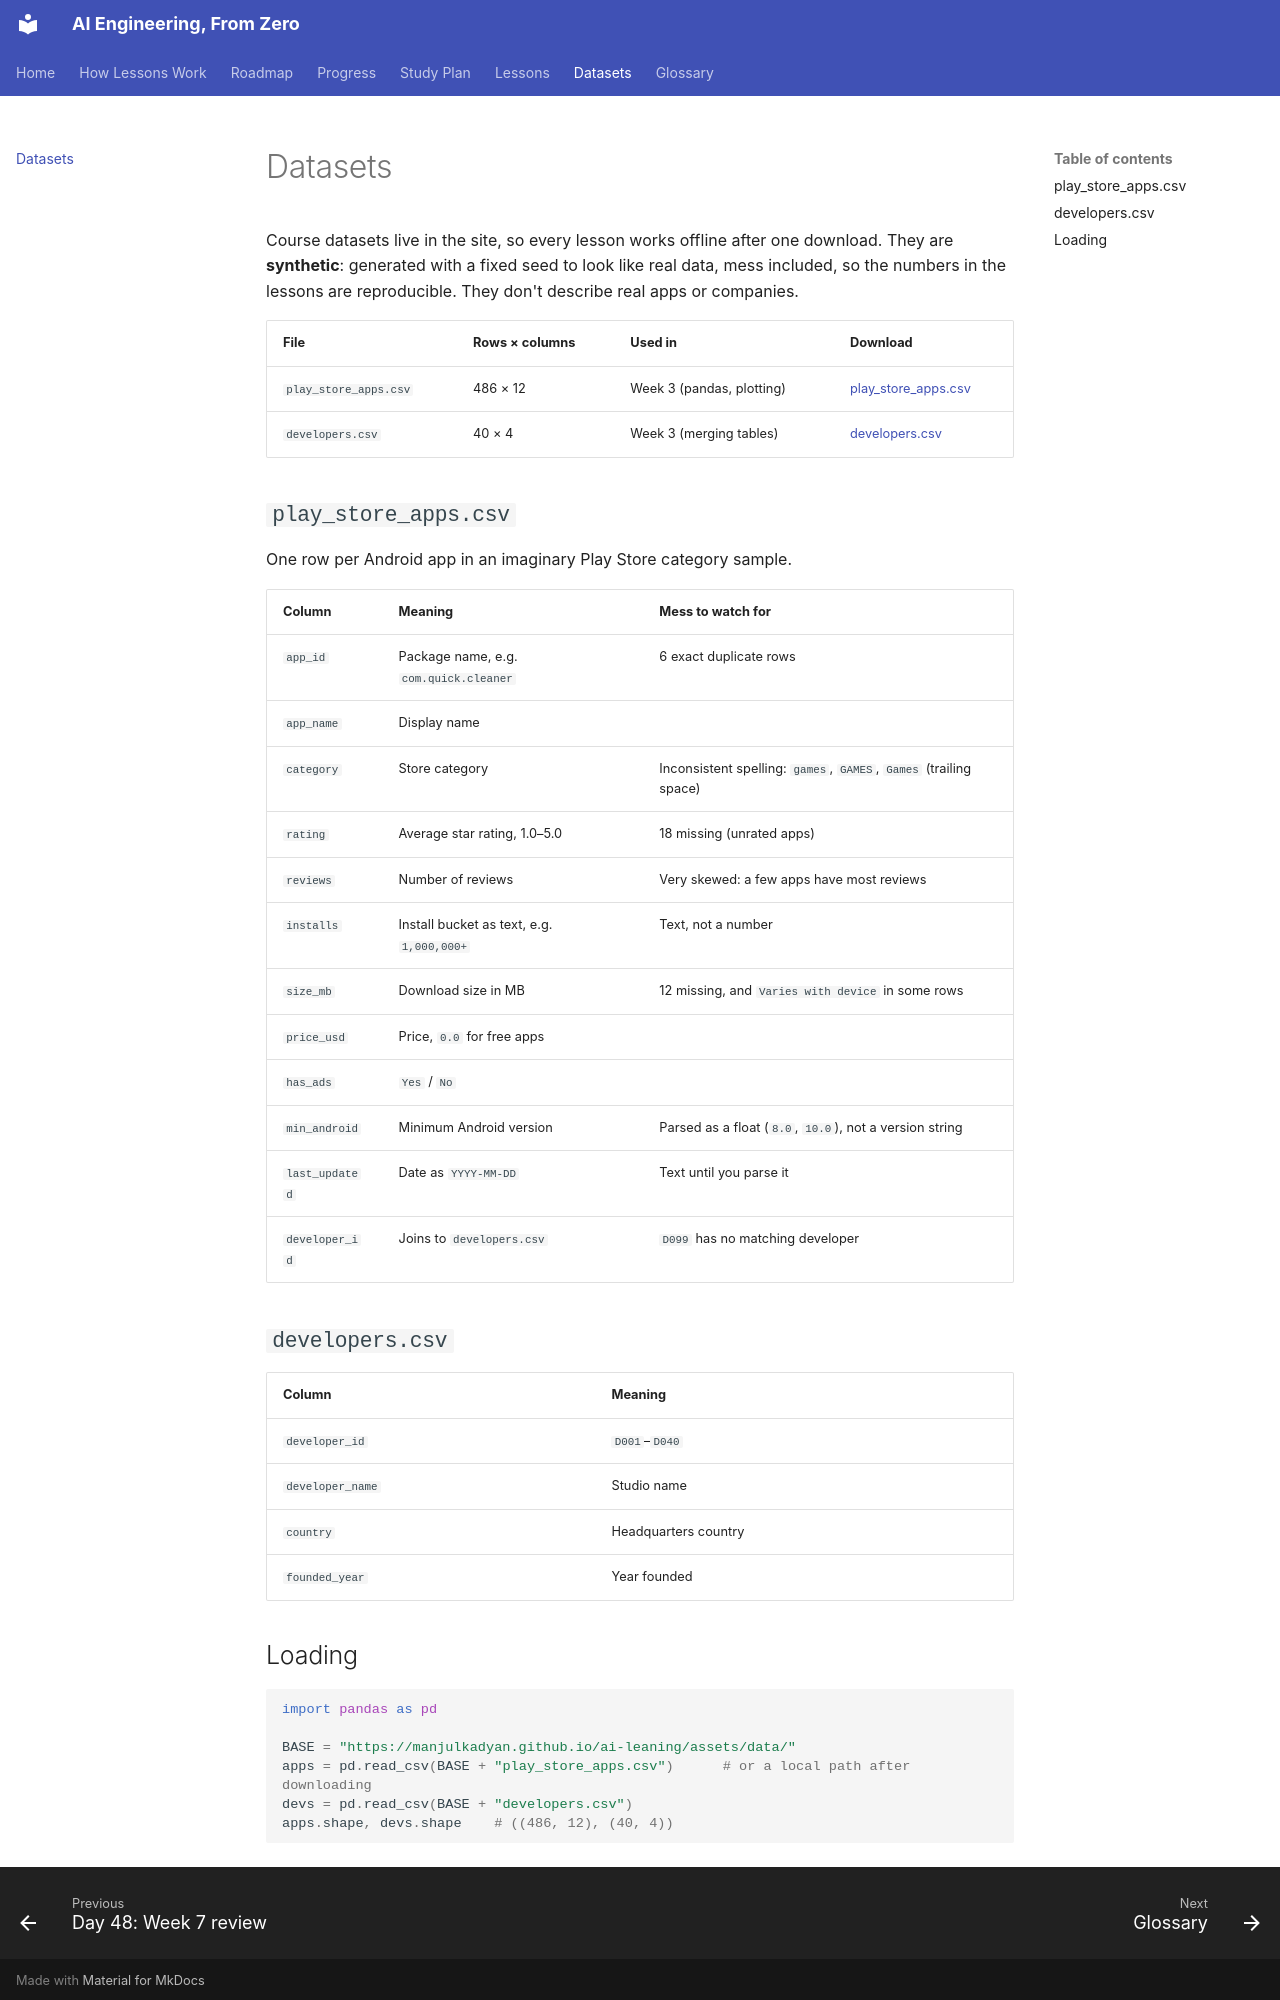

repository: manjulkadyan/ai-leaning · page: datasets/index.html · generator: mkdocs

# Datasets

Course datasets live in the site, so every lesson works offline after one download. They are **synthetic**: generated with a fixed seed to look like real data, mess included, so the numbers in the lessons are reproducible. They don't describe real apps or companies.

| File | Rows × columns | Used in | Download |
|---|---|---|---|
| `play_store_apps.csv` | 486 × 12 | Week 3 (pandas, plotting) | [play_store_apps.csv](assets/data/play_store_apps.csv) |
| `developers.csv` | 40 × 4 | Week 3 (merging tables) | [developers.csv](assets/data/developers.csv) |

## `play_store_apps.csv`

One row per Android app in an imaginary Play Store category sample.

| Column | Meaning | Mess to watch for |
|---|---|---|
| `app_id` | Package name, e.g. `com.quick.cleaner` | 6 exact duplicate rows |
| `app_name` | Display name | |
| `category` | Store category | Inconsistent spelling: `games`, `GAMES`, `Games ` (trailing space) |
| `rating` | Average star rating, 1.0–5.0 | 18 missing (unrated apps) |
| `reviews` | Number of reviews | Very skewed: a few apps have most reviews |
| `installs` | Install bucket as text, e.g. `1,000,000+` | Text, not a number |
| `size_mb` | Download size in MB | 12 missing, and `Varies with device` in some rows |
| `price_usd` | Price, `0.0` for free apps | |
| `has_ads` | `Yes` / `No` | |
| `min_android` | Minimum Android version | Parsed as a float (`8.0`, `10.0`), not a version string |
| `last_updated` | Date as `YYYY-MM-DD` | Text until you parse it |
| `developer_id` | Joins to `developers.csv` | `D099` has no matching developer |

## `developers.csv`

| Column | Meaning |
|---|---|
| `developer_id` | `D001`–`D040` |
| `developer_name` | Studio name |
| `country` | Headquarters country |
| `founded_year` | Year founded |
